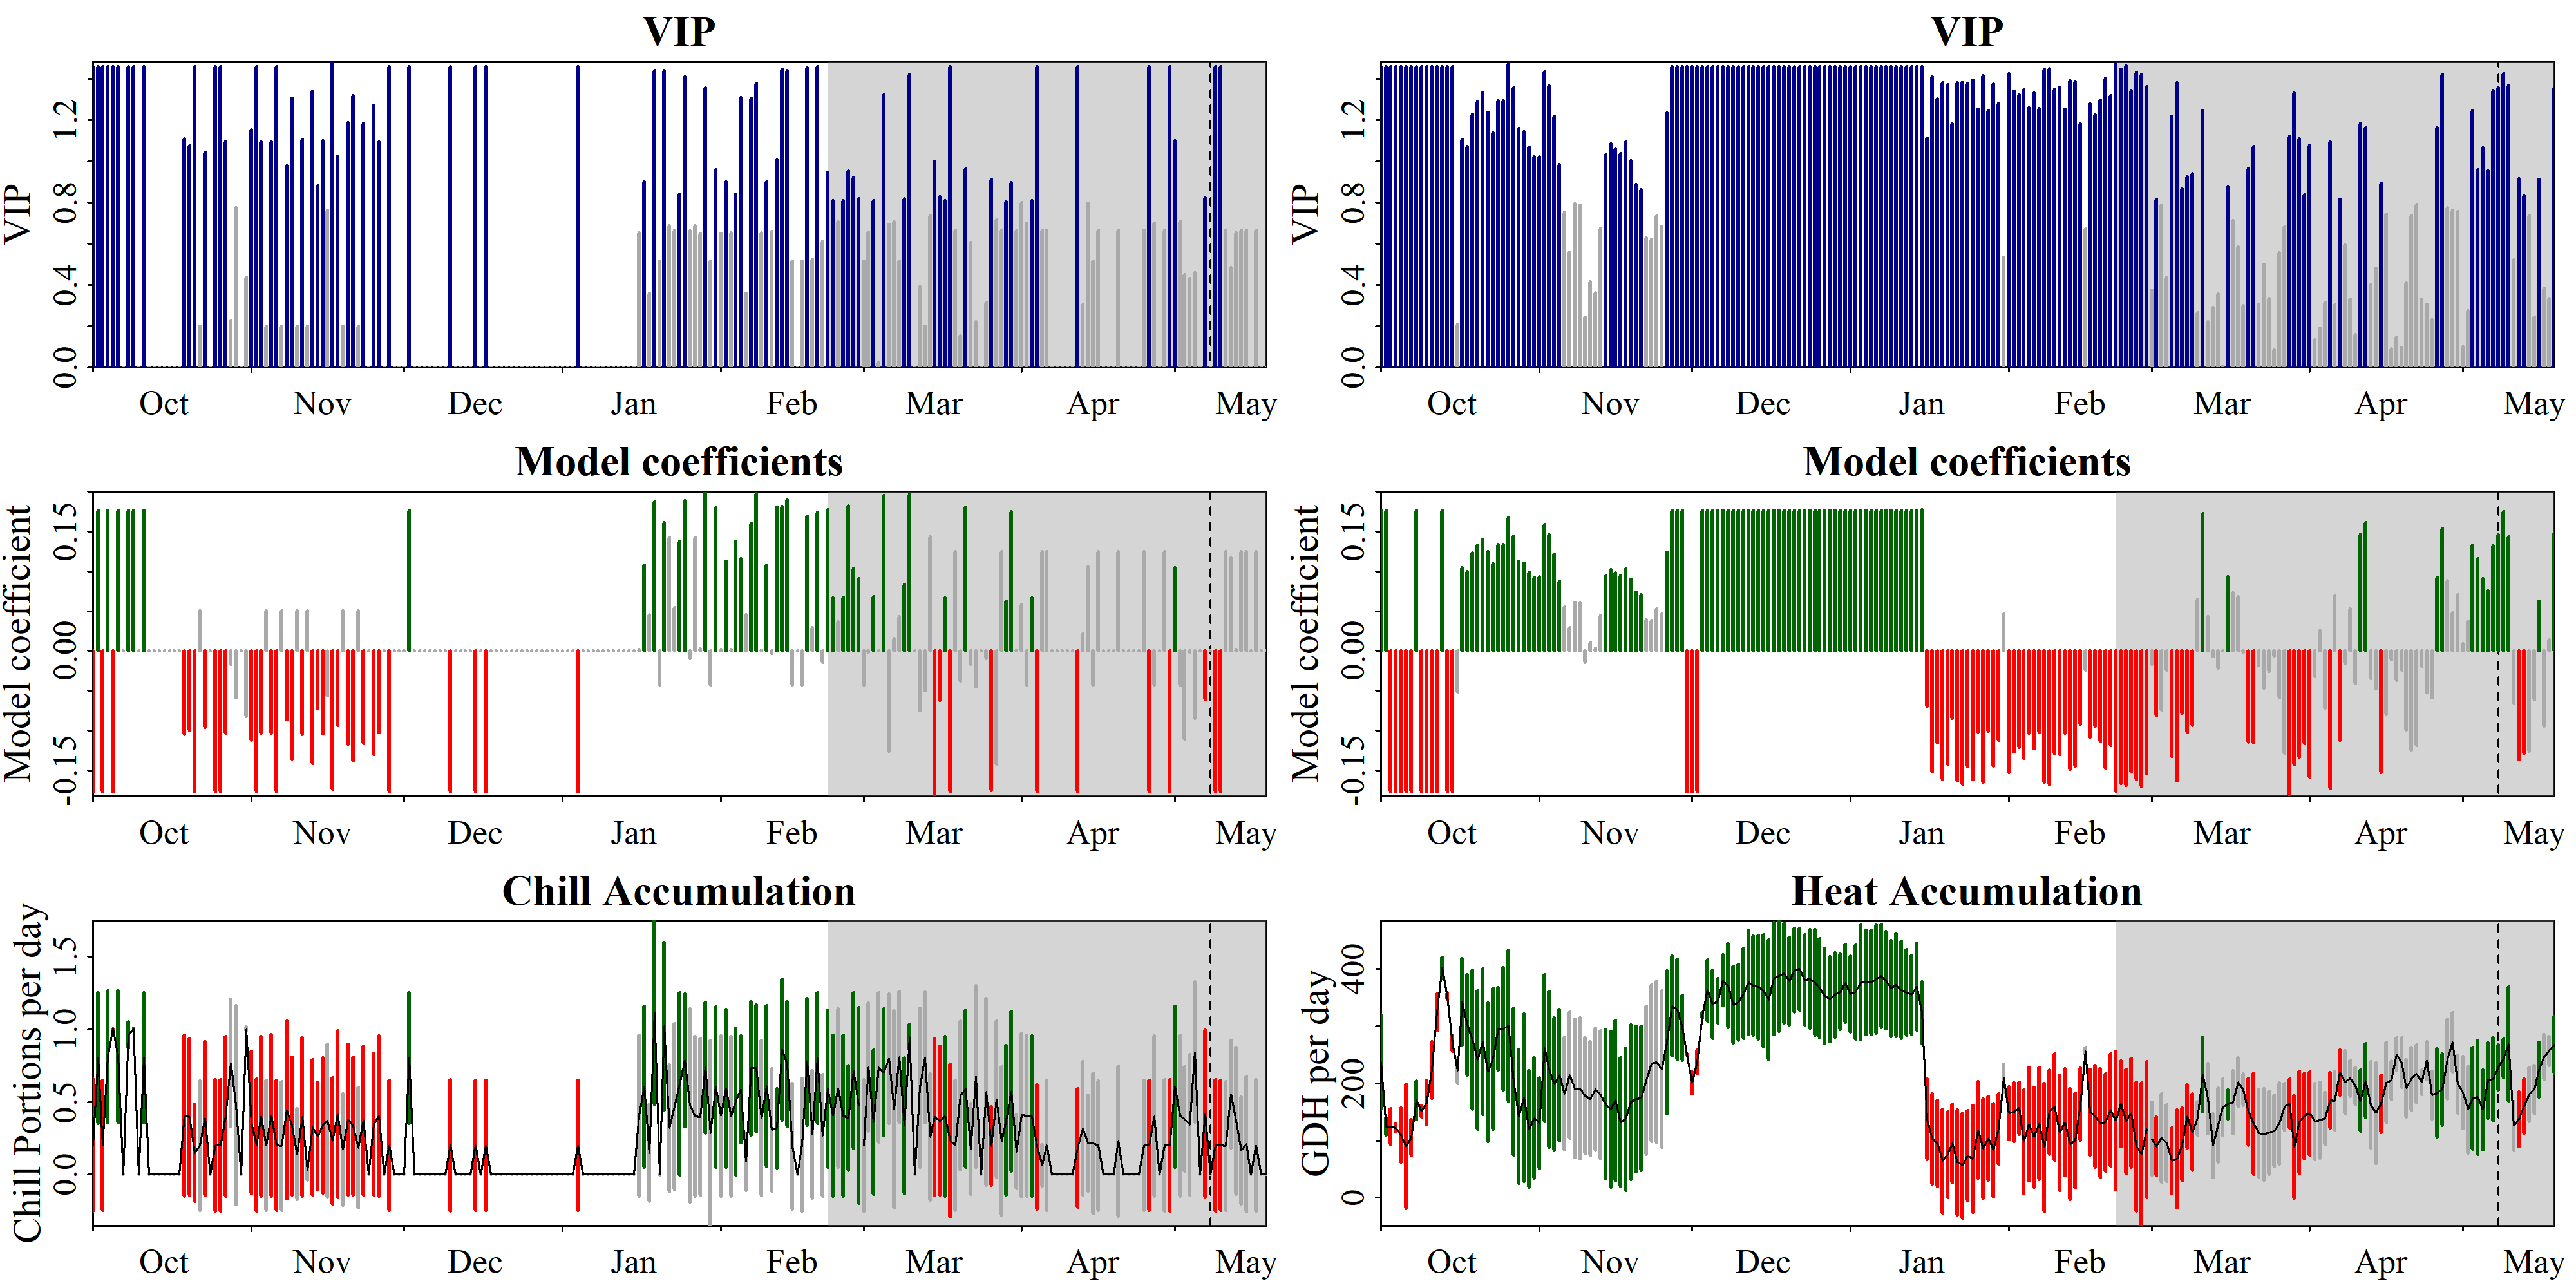

The table this chart was drawn from, first rows:
Date, Type, JDay, Coef, VIP, MetricMean, MetricStdev
1001, Chill, -91, -0.1771, 1.46, 0.2028, 0.4534
1002, Chill, -90, 0.1771, 1.46, 0.8023, 0.4485
1003, Chill, -89, -0.1771, 1.46, 0.2, 0.4472
1004, Chill, -88, 0.1771, 1.46, 0.8115, 0.4537
1005, Chill, -87, -0.1771, 1.46, 1.003, 0.0004699
1006, Chill, -86, 0.1771, 1.46, 0.8109, 0.4533
1007, Chill, -85, 0, 0, 0, 0
1008, Chill, -84, 0.1771, 1.46, 0.9611, 0.09174
1009, Chill, -83, 0.1771, 1.46, 1.004, 0.002588
1010, Chill, -82, 0, 0, 0, 0
1011, Chill, -81, 0.1771, 1.46, 0.8038, 0.4493
1012, Chill, -80, 0, 0, 0, 0
1013, Chill, -79, 0, 0, 0, 0
1014, Chill, -78, 0, 0, 0, 0
1015, Chill, -77, 0, 0, 0, 0
1016, Chill, -76, 0, 0, 0, 0
1017, Chill, -75, 0, 0, 0, 0
1018, Chill, -74, 0, 0, 0, 0
1019, Chill, -73, -0.1052, 1.108, 0.404, 0.5532
1020, Chill, -72, -0.1003, 1.074, 0.3956, 0.5419
1021, Chill, -71, -0.1771, 1.46, 0.1493, 0.3338
1022, Chill, -70, 0.05005, 0.199, 0.1992, 0.4453
1023, Chill, -69, -0.09587, 1.043, 0.3863, 0.5297
1024, Chill, -68, 0, 0, 0, 0
1025, Chill, -67, -0.1771, 1.46, 0.2015, 0.4505
1026, Chill, -66, -0.1771, 1.46, 0.2013, 0.4501
1027, Chill, -65, -0.1035, 1.096, 0.4004, 0.5483
1028, Chill, -64, -0.01711, 0.2233, 0.7687, 0.4376
1029, Chill, -63, -0.05852, 0.7742, 0.4787, 0.6838
1030, Chill, -62, 0, 0, 0, 0
1031, Chill, -61, -0.08263, 0.4379, 1.001, 0.01578
1101, Chill, -60, -0.1121, 1.154, 0.3579, 0.4909
1102, Chill, -59, -0.1771, 1.46, 0.2026, 0.4531
1103, Chill, -58, -0.1032, 1.094, 0.4016, 0.5499
1104, Chill, -57, 0.05005, 0.199, 0.2009, 0.4492
1105, Chill, -56, -0.1033, 1.094, 0.4064, 0.5564
1106, Chill, -55, -0.1771, 1.46, 0.2011, 0.4496
1107, Chill, -54, 0.05005, 0.199, 0.1981, 0.443
1108, Chill, -53, -0.08637, 0.9764, 0.4437, 0.6117
1109, Chill, -52, -0.1355, 1.305, 0.3352, 0.4732
1110, Chill, -51, 0.05005, 0.199, 0.1397, 0.3124
1111, Chill, -50, -0.1049, 1.106, 0.3978, 0.5447
1112, Chill, -49, 0.05005, 0.199, 0.03124, 0.06985
1113, Chill, -48, -0.1416, 1.341, 0.3243, 0.4649
1114, Chill, -47, -0.07295, 0.8799, 0.2645, 0.3696
1115, Chill, -46, -0.1041, 1.1, 0.34, 0.4655
1116, Chill, -45, -0.05684, 0.7618, 0.3689, 0.5285
1117, Chill, -44, -0.1738, 1.481, 0.2329, 0.4354
1118, Chill, -43, -0.0933, 1.025, 0.4181, 0.574
1119, Chill, -42, 0.05005, 0.199, 0.1722, 0.385
1120, Chill, -41, -0.1171, 1.188, 0.378, 0.52
1121, Chill, -40, -0.1381, 1.32, 0.3333, 0.4732
1122, Chill, -39, 0.05005, 0.199, 0.1852, 0.4142
1123, Chill, -38, -0.1164, 1.183, 0.3726, 0.5123
1124, Chill, -37, 0, 0, 0, 0
1125, Chill, -36, -0.1301, 1.271, 0.3475, 0.4855
1126, Chill, -35, -0.103, 1.092, 0.4029, 0.5518
1127, Chill, -34, 0, 0, 0, 0
1128, Chill, -33, -0.1771, 1.46, 0.201, 0.4495
1129, Chill, -32, 0, 0, 0, 0
... 404 more rows
